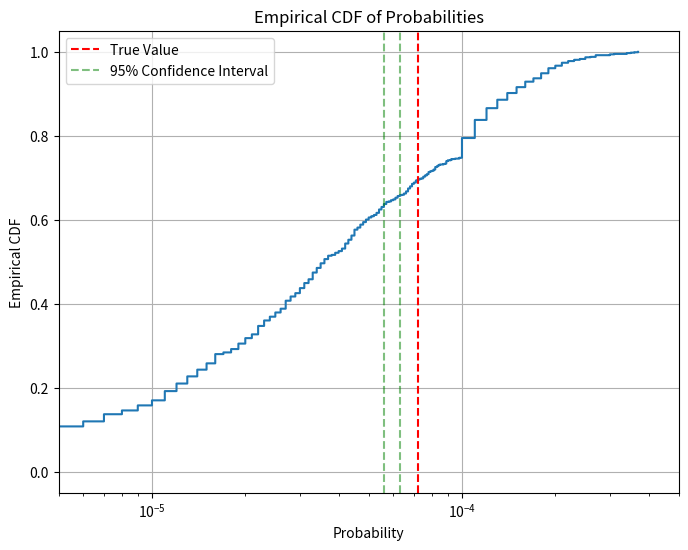

Write the Python code that produced this figure.
import numpy as np
import matplotlib.pyplot as plt

# Parameters
gamma = 0.5
y = -3.8        # Failure threshold
p_0 = 0.1       # Conditional probability for each subset
N = 100        # Number of samples per level

# Pointwise approximation G_l
def G_l(w, l):
    kappa = np.random.uniform(-1, 1)
    
    return w + kappa * (gamma ** l)

# Selective refinement
def selective_refinement(w, l, y, gamma):
    G_j = G_l(w, 0)
    j = 0
    tol = 1
    
    while j < l and tol >= np.abs(G_j - y):
        j += 1
        tol = gamma ** j
        G_j = G_l(w, j)
        
    return G_j

# Subset simulation with selective refinement
def subset_simulation_with_selective_refinement(N, p_0, y, gamma):
    
    N0 = int(p_0 * N)-1
    
    w = np.random.normal(0, 1, N)
    kappa = np.random.uniform(-1, 1, N)
    G = w + kappa * gamma
    
    c_l = np.sort(G)[N0]
    # print("c_ 1", c_l)
    
    l = 1
    # failure_probability = 1
    
    while c_l > y and l < 4:
        mask = G <= c_l
        # print("Number of samples in level", l, ":", np.sum(mask))
        # failure_probability *= np.sum(mask) / N
        w = w[mask][:N0]
        G = G[mask][:N0]
        
        l += 1
        
        for i in range(N - N0):
            w_new = 0.8 * w[i] + np.sqrt(1 - 0.8 ** 2) * np.random.normal(0, 1)
            # w_new = np.random.normal(0, 1)
            
            G_new = selective_refinement(w_new, l, c_l, gamma)
            
            if G_new <= c_l:
                w = np.append(w, w_new)
                G = np.append(G, G_new)
            else:
                w = np.append(w, w[i])
                G = np.append(G, G[i])
            # w = np.append(w, w_new)
            # G = np.append(G, G_new)
            
        c_l = np.sort(G)[N0]
        # print("c_",l, ":", c_l)
    
    print("Number of samples in the last level", l+1, ":", np.sum(G <= y))        
    failure_probability = (p_0 ** l) * (np.sum(G <= y) / N)
    # failure_probability *= np.sum(G <= y) / N
    
    return failure_probability

def bootstrap_confidence_interval(data, num_bootstrap_samples=1000, confidence_level=0.95):
    n = len(data)
    bootstrap_samples = np.random.choice(data, size=(num_bootstrap_samples, n), replace=True)
    bootstrap_estimates = np.mean(bootstrap_samples, axis=1)
    
    lower_percentile = (1.0 - confidence_level) / 2.0 * 100
    upper_percentile = (1.0 + confidence_level) / 2.0 * 100
    
    lower_bound = np.percentile(bootstrap_estimates, lower_percentile)
    upper_bound = np.percentile(bootstrap_estimates, upper_percentile)
    
    return lower_bound, upper_bound

np.random.seed(0)
failure_probabilities = [subset_simulation_with_selective_refinement(N, p_0, y, gamma) for _ in range(1000)]
# print(failure_probabilities)

confidence_interval = bootstrap_confidence_interval(failure_probabilities)

print("95% confidence interval for failure probability: ({:.2e}, {:.2e})".format(confidence_interval[0], confidence_interval[1]))

p_f = sorted(failure_probabilities)
cdf = np.arange(1, len(p_f) + 1) / len(p_f) 

# Plot the empirical CDF
plt.figure(figsize=(8, 6))
plt.xscale("log")
plt.xlim(5e-6, 5e-4)
plt.step(p_f, cdf, where='post')
plt.axvline(7.23e-05, color='r', linestyle='--', label='True Value')
plt.axvline(confidence_interval[0], color='g', alpha = 0.5, linestyle='--', label='95% Confidence Interval')
plt.axvline(confidence_interval[1], color='g', alpha = 0.5, linestyle='--')
plt.xlabel('Probability')
plt.ylabel('Empirical CDF')
plt.title('Empirical CDF of Probabilities')
plt.legend()
plt.grid(True)
plt.show()